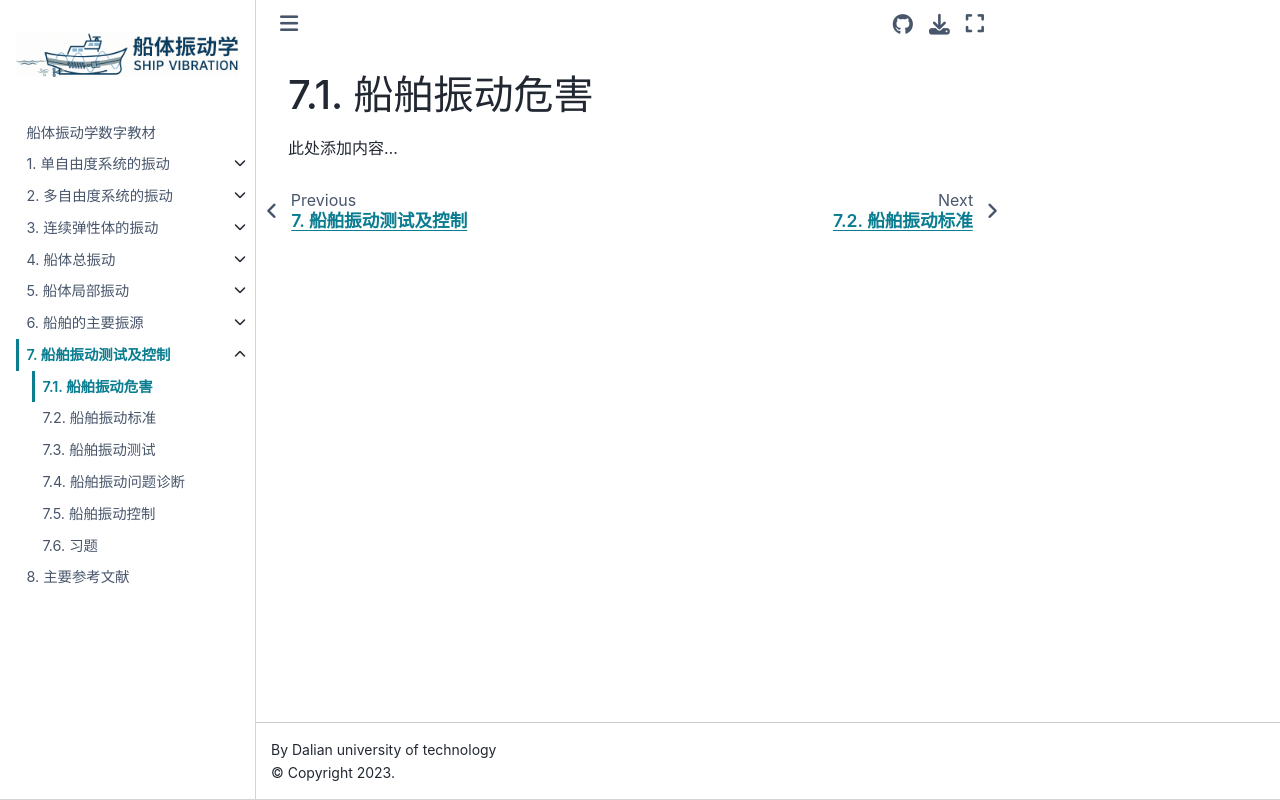

repository: Del-City/vibration_mechanics_book · page: ch07/7.1.html · generator: jekyll

# 船舶振动危害

此处添加内容...
